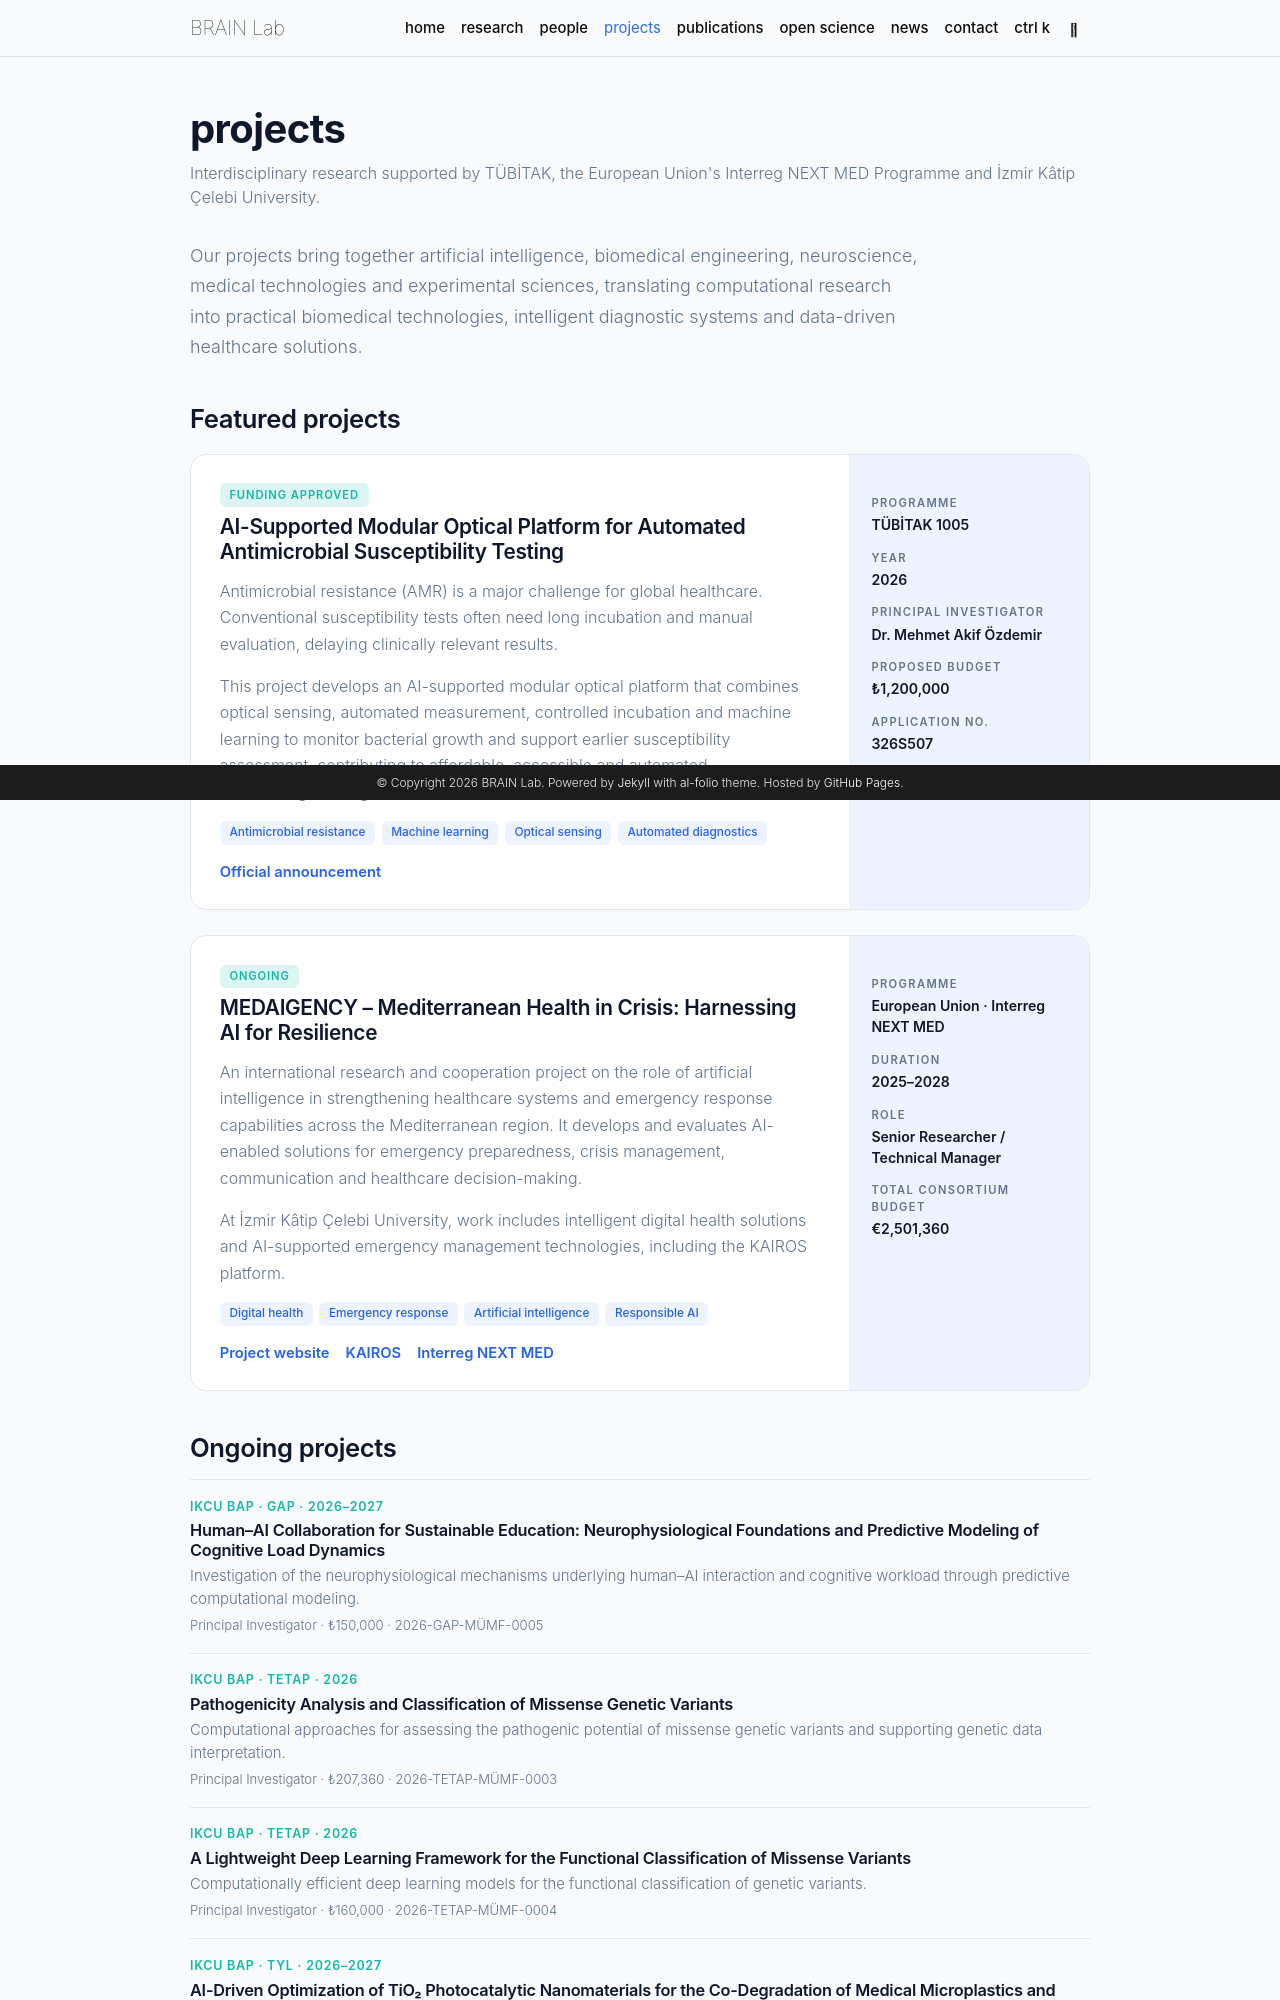

repository: ikcu-brainlab/ikcu-brainlab.github.io · page: projects/index.html · generator: jekyll

---
layout: page
title: projects
permalink: /projects/
description: Interdisciplinary research supported by TÜBİTAK, the European Union's Interreg NEXT MED Programme and İzmir Kâtip Çelebi University.
nav: true
nav_order: 3
---

{% include brain_style.liquid %}

<!-- To add an ongoing project: copy one <div> block inside the b-list. -->

<p class="b-lead">Our projects bring together artificial intelligence, biomedical engineering, neuroscience, medical technologies and experimental sciences, translating computational research into practical biomedical technologies, intelligent diagnostic systems and data-driven healthcare solutions.</p>

## Featured projects

<div class="b-feature" id="ast">
  <div class="body">
    <span class="b-status">Funding approved</span>
    <h3>AI-Supported Modular Optical Platform for Automated Antimicrobial Susceptibility Testing</h3>
    <p>Antimicrobial resistance (AMR) is a major challenge for global healthcare. Conventional susceptibility tests often need long incubation and manual evaluation, delaying clinically relevant results.</p>
    <p>This project develops an AI-supported modular optical platform that combines optical sensing, automated measurement, controlled incubation and machine learning to monitor bacterial growth and support earlier susceptibility assessment, contributing to affordable, accessible and automated microbiological diagnostics.</p>
    <div class="b-kw"><span>Antimicrobial resistance</span><span>Machine learning</span><span>Optical sensing</span><span>Automated diagnostics</span></div>
    <div class="b-links"><a href="https://muh.ikcu.edu.tr/Haber/21058/proje-basarisi" target="_blank" rel="noopener">Official announcement <i class="fa-solid fa-arrow-up-right-from-square"></i></a></div>
  </div>
  <aside><dl>
    <dt>Programme</dt><dd>TÜBİTAK 1005</dd>
    <dt>Year</dt><dd>2026</dd>
    <dt>Principal investigator</dt><dd>Dr. Mehmet Akif Özdemir</dd>
    <dt>Proposed budget</dt><dd>₺1,200,000</dd>
    <dt>Application no.</dt><dd>326S507</dd>
  </dl></aside>
</div>

<div class="b-feature" id="medaigency">
  <div class="body">
    <span class="b-status">Ongoing</span>
    <h3>MEDAIGENCY – Mediterranean Health in Crisis: Harnessing AI for Resilience</h3>
    <p>An international research and cooperation project on the role of artificial intelligence in strengthening healthcare systems and emergency response capabilities across the Mediterranean region. It develops and evaluates AI-enabled solutions for emergency preparedness, crisis management, communication and healthcare decision-making.</p>
    <p>At İzmir Kâtip Çelebi University, work includes intelligent digital health solutions and AI-supported emergency management technologies, including the KAIROS platform.</p>
    <div class="b-kw"><span>Digital health</span><span>Emergency response</span><span>Artificial intelligence</span><span>Responsible AI</span></div>
    <div class="b-links"><a href="https://medaigency.ikcu.edu.tr/" target="_blank" rel="noopener">Project website <i class="fa-solid fa-arrow-up-right-from-square"></i></a><a href="https://medaigency.ikcu.edu.tr/S/23566/kairos" target="_blank" rel="noopener">KAIROS <i class="fa-solid fa-arrow-up-right-from-square"></i></a><a href="https://www.interregnextmed.eu/project-page/medaigency/about/" target="_blank" rel="noopener">Interreg NEXT MED <i class="fa-solid fa-arrow-up-right-from-square"></i></a></div>
  </div>
  <aside><dl>
    <dt>Programme</dt><dd>European Union · Interreg NEXT MED</dd>
    <dt>Duration</dt><dd>2025–2028</dd>
    <dt>Role</dt><dd>Senior Researcher / Technical Manager</dd>
    <dt>Total consortium budget</dt><dd>€2,501,360</dd>
  </dl></aside>
</div>
